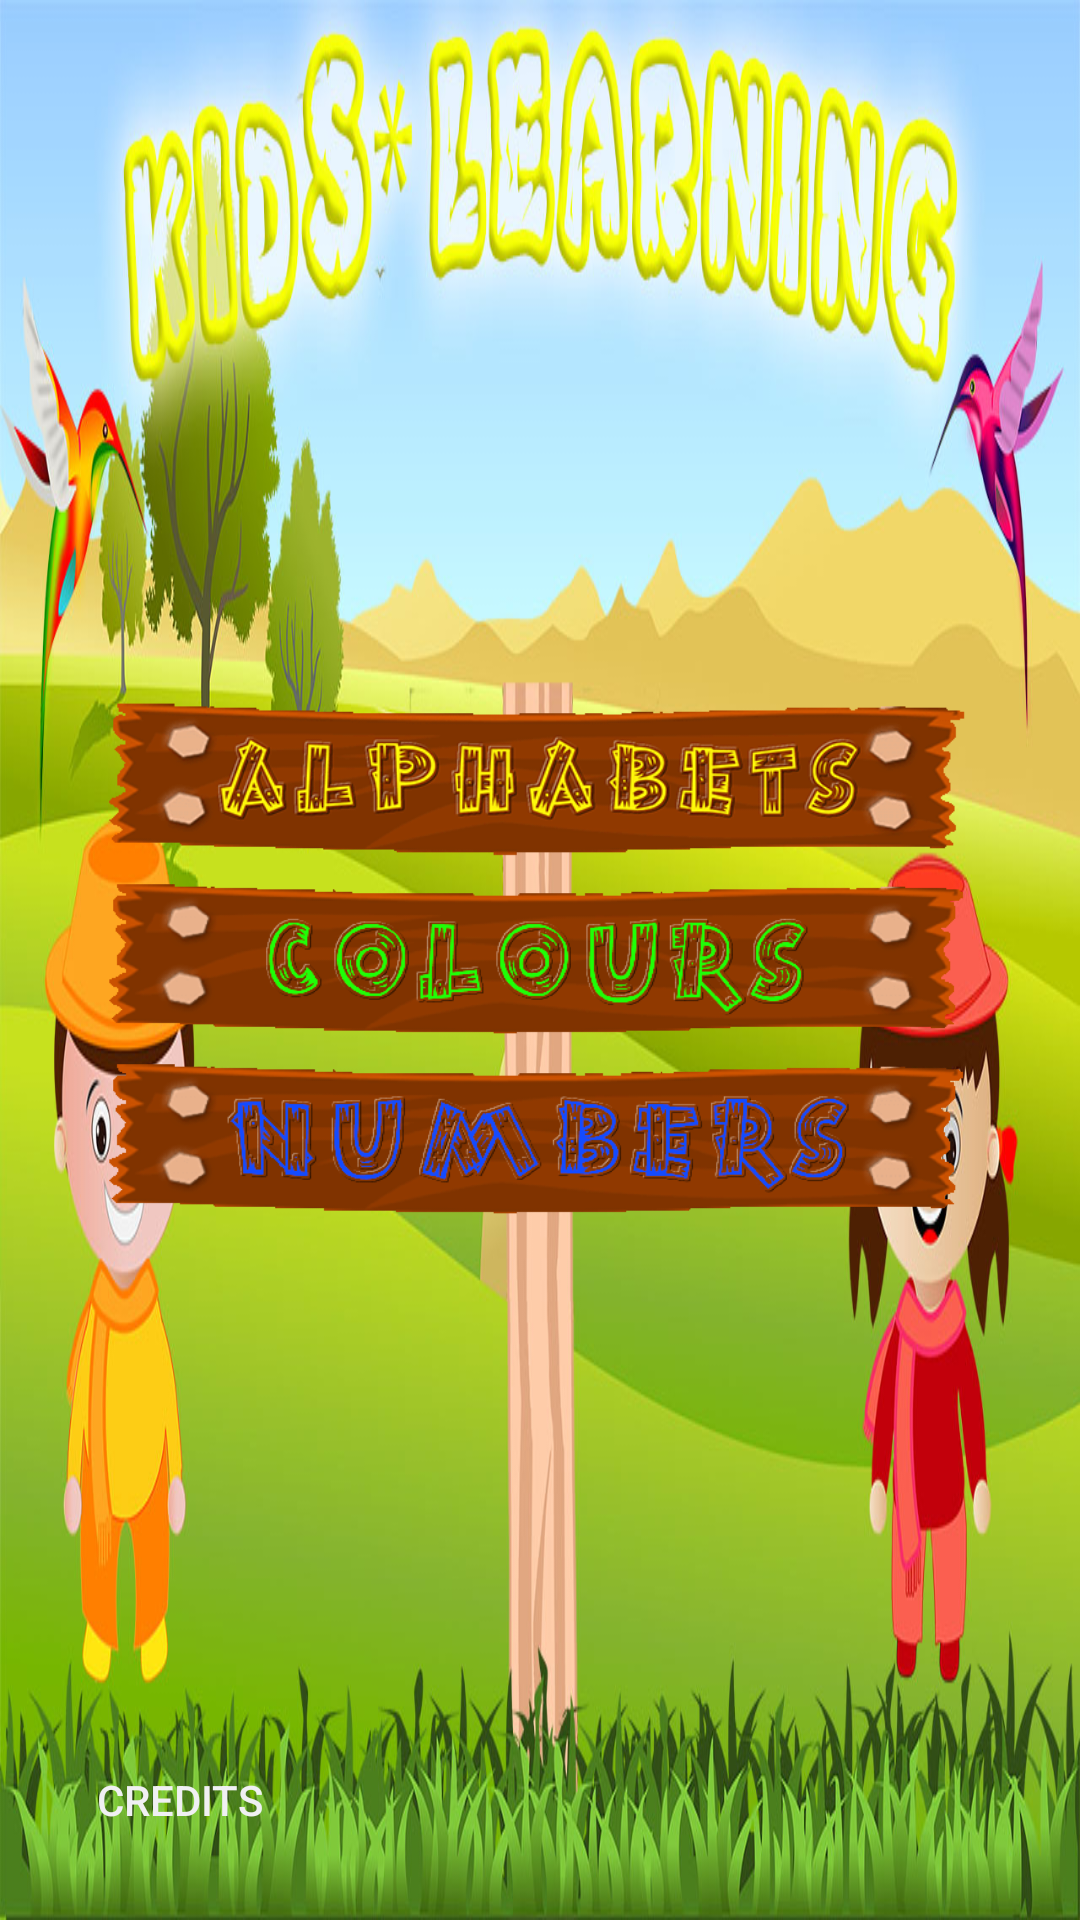

Android layout source for this screen:
<!-- AndroidManifest.xml: application theme AppTheme -->
<!-- res/layout/activity_main_menu.xml -->
<?xml version="1.0" encoding="utf-8"?>
<RelativeLayout xmlns:android="http://schemas.android.com/apk/res/android"
    xmlns:tools="http://schemas.android.com/tools"
    android:layout_width="match_parent"
    android:layout_height="match_parent"
    tools:context="com.akdevelopers.kidslearning.MainMenu">

    <ImageView
        android:layout_width="match_parent"
        android:layout_height="match_parent"
        android:scaleType="fitXY"
        android:src="@drawable/main_menu_background" />

    <LinearLayout
        android:layout_width="wrap_content"
        android:layout_height="wrap_content"
        android:layout_centerHorizontal="true"
        android:layout_centerVertical="true"
        android:orientation="vertical">

        <ImageButton
            android:layout_width="@dimen/mainMenu_btn_width"
            android:layout_height="@dimen/mainMenu_btn_height"
            android:background="@android:color/transparent"
            android:onClick="launchAbcActivity"
            android:scaleType="centerCrop"
            android:src="@drawable/main_menu_button_alphabets" />

        <ImageButton
            android:layout_width="@dimen/mainMenu_btn_width"
            android:layout_height="@dimen/mainMenu_btn_height"
            android:background="@android:color/transparent"
            android:scaleType="centerCrop"
            android:src="@drawable/main_menu_button_colours" />

        <ImageButton
            android:layout_width="@dimen/mainMenu_btn_width"
            android:layout_height="@dimen/mainMenu_btn_height"
            android:background="@android:color/transparent"
            android:scaleType="centerCrop"
            android:src="@drawable/main_menu_button_numbers" />
    </LinearLayout>

    <Button
        android:layout_width="wrap_content"
        android:layout_height="wrap_content"
        android:layout_alignParentBottom="true"
        android:layout_margin="16dp"
        android:background="@android:color/transparent"
        android:onClick="launchCreditsActivity"
        android:text="@string/credits" />
</RelativeLayout>
<!-- resources referenced by this layout -->
<resources>
  <dimen name="mainMenu_btn_height">60dp</dimen>
  <dimen name="mainMenu_btn_width">300dp</dimen>
  <!-- drawable main_menu_background: png bitmap (drawable, 417385 bytes) -->
  <!-- drawable main_menu_button_alphabets: png bitmap (drawable-hdpi, 20890 bytes) -->
  <!-- drawable main_menu_button_colours: png bitmap (drawable-mdpi, 19151 bytes) -->
  <!-- drawable main_menu_button_numbers: png bitmap (drawable-hdpi, 20195 bytes) -->
  <string name="credits">Credits</string>
  <style name="AppTheme" parent="@android:style/Theme.DeviceDefault.NoActionBar.Fullscreen">
          
      </style>
</resources>
